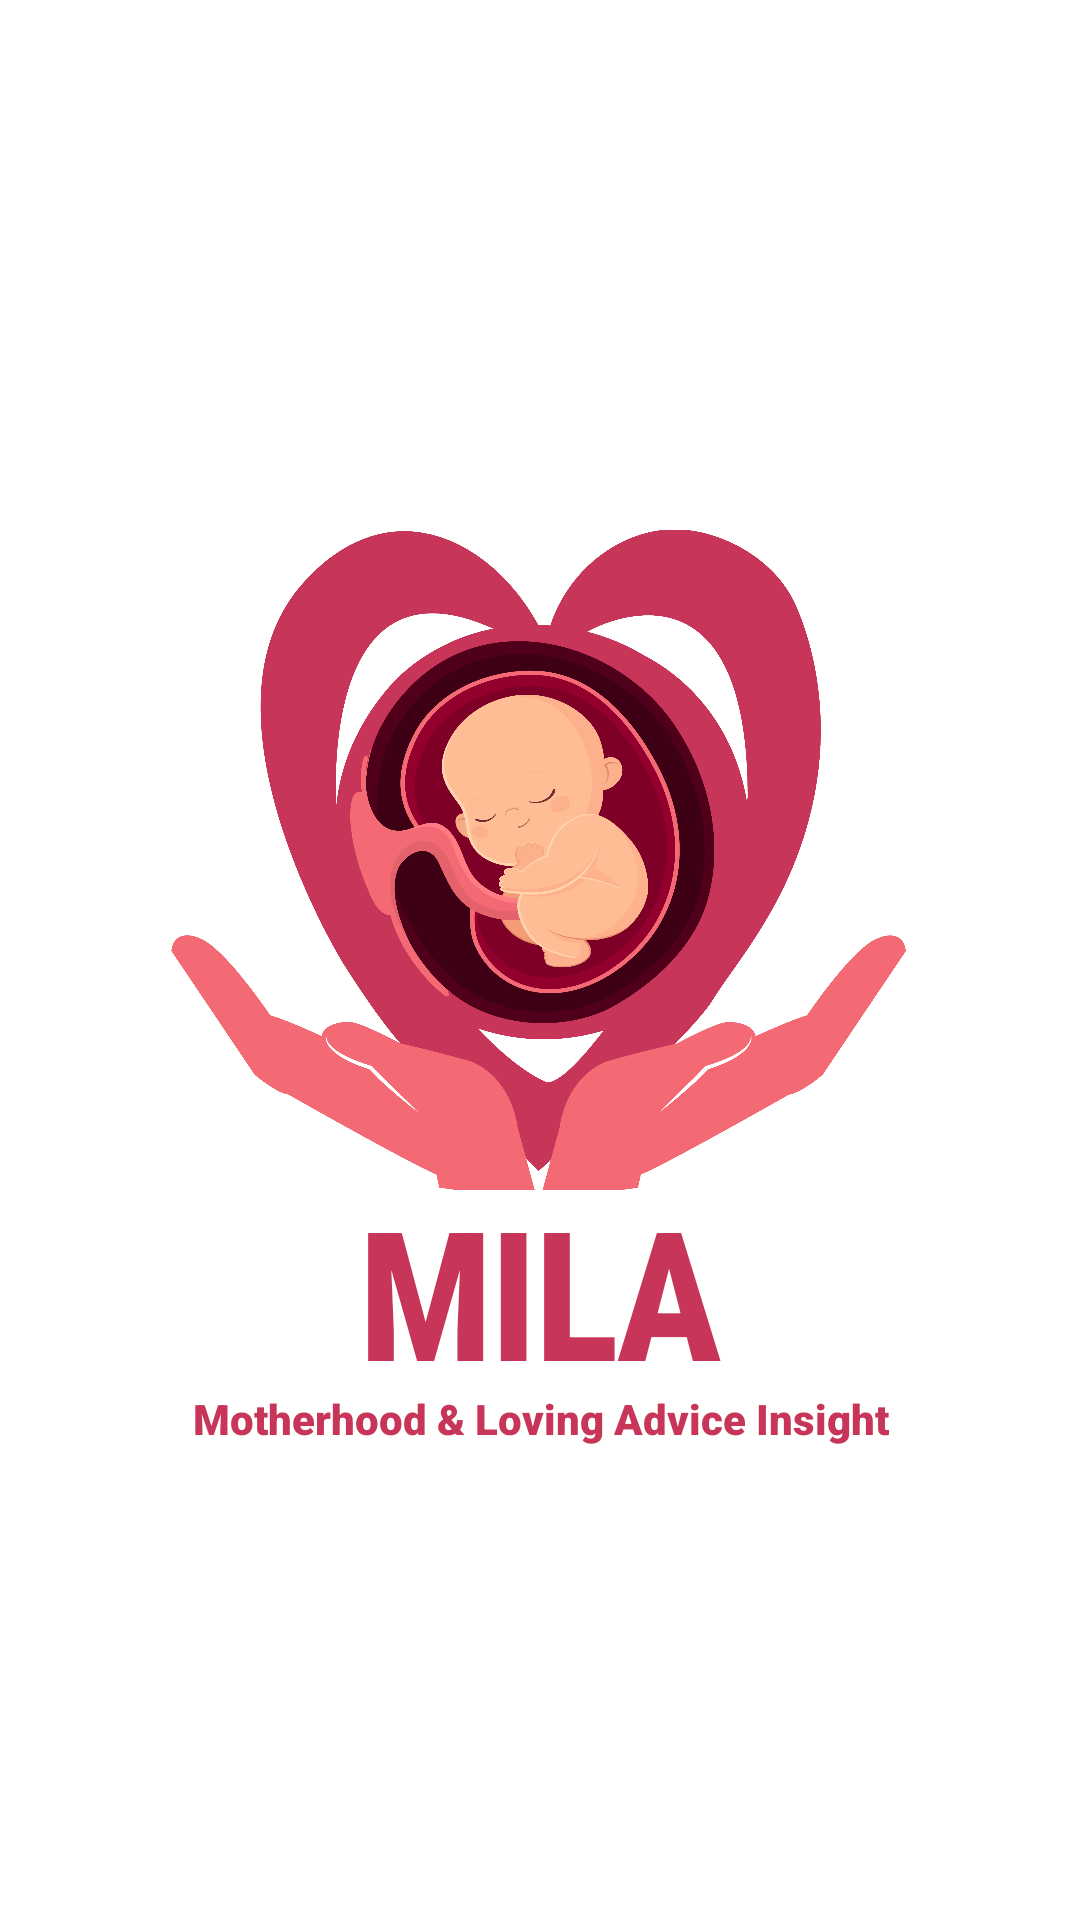

Here is an Android app screen rendered from its layout file. Give the layout XML and the strings, colors and styles it references.
<!-- AndroidManifest.xml: application theme AppTheme -->
<!-- res/layout/activity_main.xml -->
<?xml version="1.0" encoding="utf-8"?>
<androidx.constraintlayout.widget.ConstraintLayout xmlns:android="http://schemas.android.com/apk/res/android"
    xmlns:app="http://schemas.android.com/apk/res-auto"
    xmlns:tools="http://schemas.android.com/tools"
    android:id="@+id/splash"
    android:layout_width="match_parent"
    android:layout_height="match_parent"
    android:background="@color/white"
    tools:context=".MainActivity">


    <ImageView
        android:id="@+id/imageView4"
        android:layout_width="250dp"
        android:layout_height="220dp"
        android:layout_gravity="center"
        android:contentDescription="@string/mila"
        android:src="@drawable/logo_mila"
        app:layout_constraintBottom_toBottomOf="parent"
        app:layout_constraintEnd_toEndOf="parent"
        app:layout_constraintStart_toStartOf="parent"
        app:layout_constraintTop_toTopOf="parent"
        app:layout_constraintVertical_bias="0.421" />

    <TextView
        android:id="@+id/textView"
        android:layout_width="wrap_content"
        android:layout_height="wrap_content"
        android:layout_gravity="center|bottom"
        android:fontFamily="sans-serif-black"
        android:scaleY="1.2"
        android:text="@string/milabig"
        android:textColor="#c73659"
        android:textSize="50sp"
        app:layout_constraintEnd_toEndOf="@+id/imageView4"
        app:layout_constraintStart_toStartOf="@+id/imageView4"
        app:layout_constraintTop_toBottomOf="@+id/imageView4" />

    <TextView
        android:id="@+id/textView2"
        android:layout_width="wrap_content"
        android:layout_height="wrap_content"
        android:layout_gravity="center|bottom"
        android:fontFamily="sans-serif-black"
        android:text="@string/desc_splash"
        android:textColor="#c73659"
        app:layout_constraintEnd_toEndOf="@+id/textView"
        app:layout_constraintStart_toStartOf="@+id/textView"
        app:layout_constraintTop_toBottomOf="@id/textView" />


</androidx.constraintlayout.widget.ConstraintLayout>
<!-- resources referenced by this layout -->
<resources>
  <color name="white">#FFFFFFFF</color>
  <!-- drawable logo_mila: png bitmap (drawable, 380285 bytes) -->
  <string name="desc_splash">Motherhood &amp; Loving Advice Insight</string>
  <string name="mila">MILA</string>
  <string name="milabig">MILA</string>
  <style name="AppTheme" parent="Theme.Material3.Light.NoActionBar">
          <item name="android:textColorHint">@color/hint_text</item>
          <item name="android:windowIsTranslucent">true</item>
      </style>
  <color name="hint_text">#70000000</color>
</resources>
